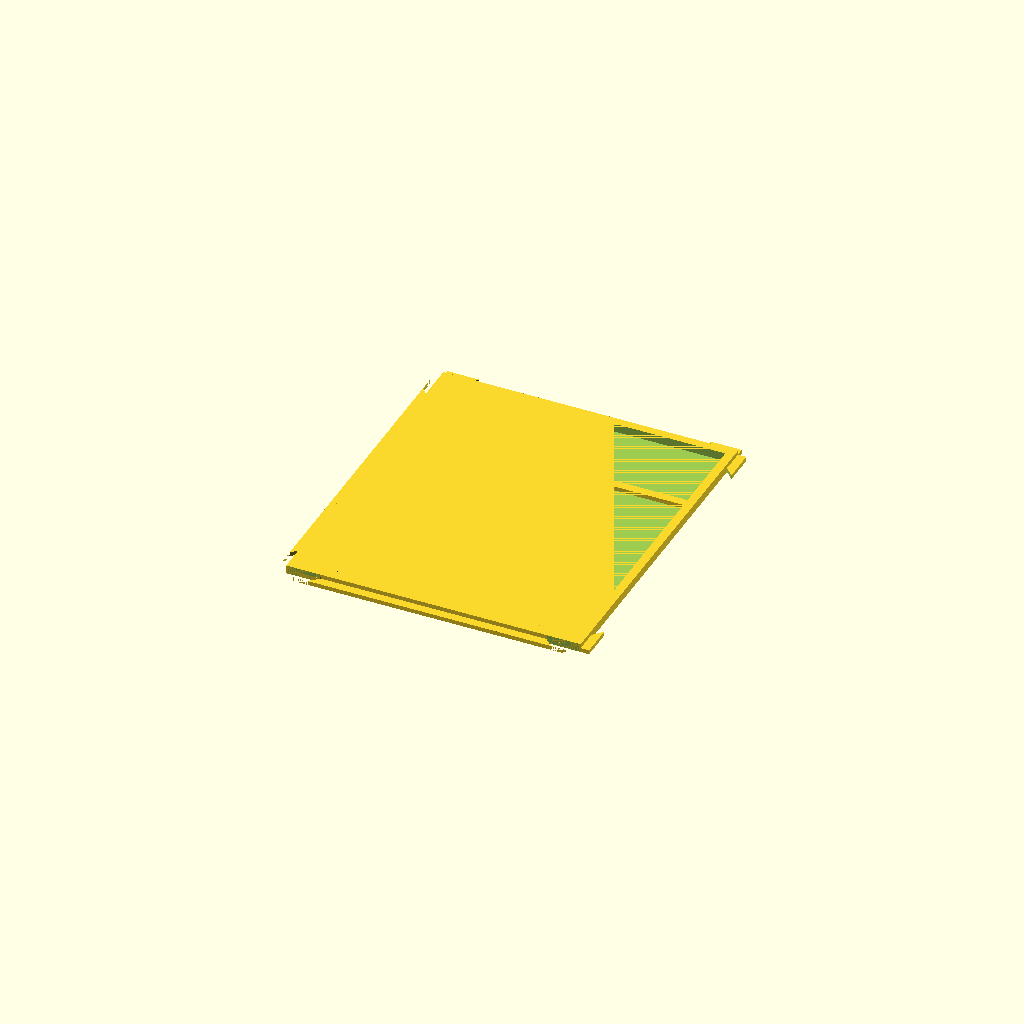
Cell 1 — every parameter at its default value.
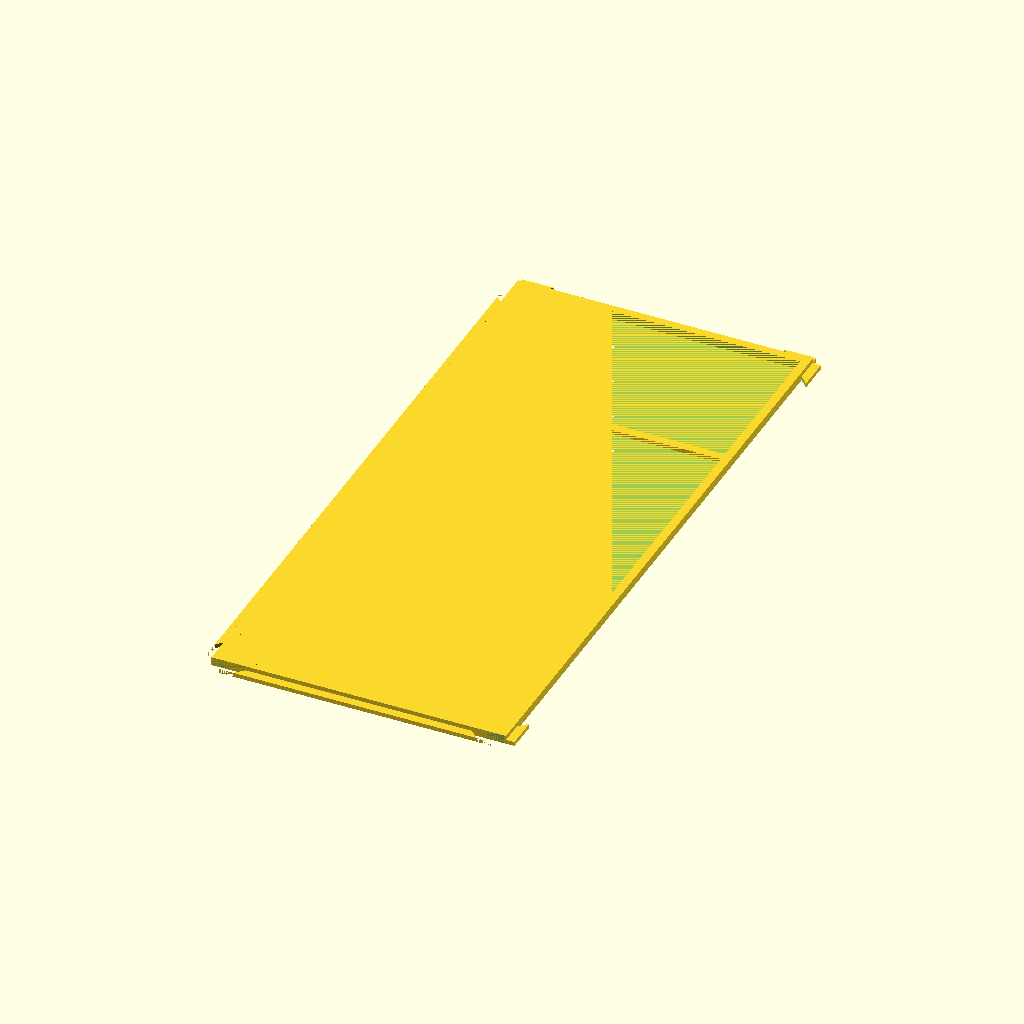
Cell 2: the same model with t_width = 300.
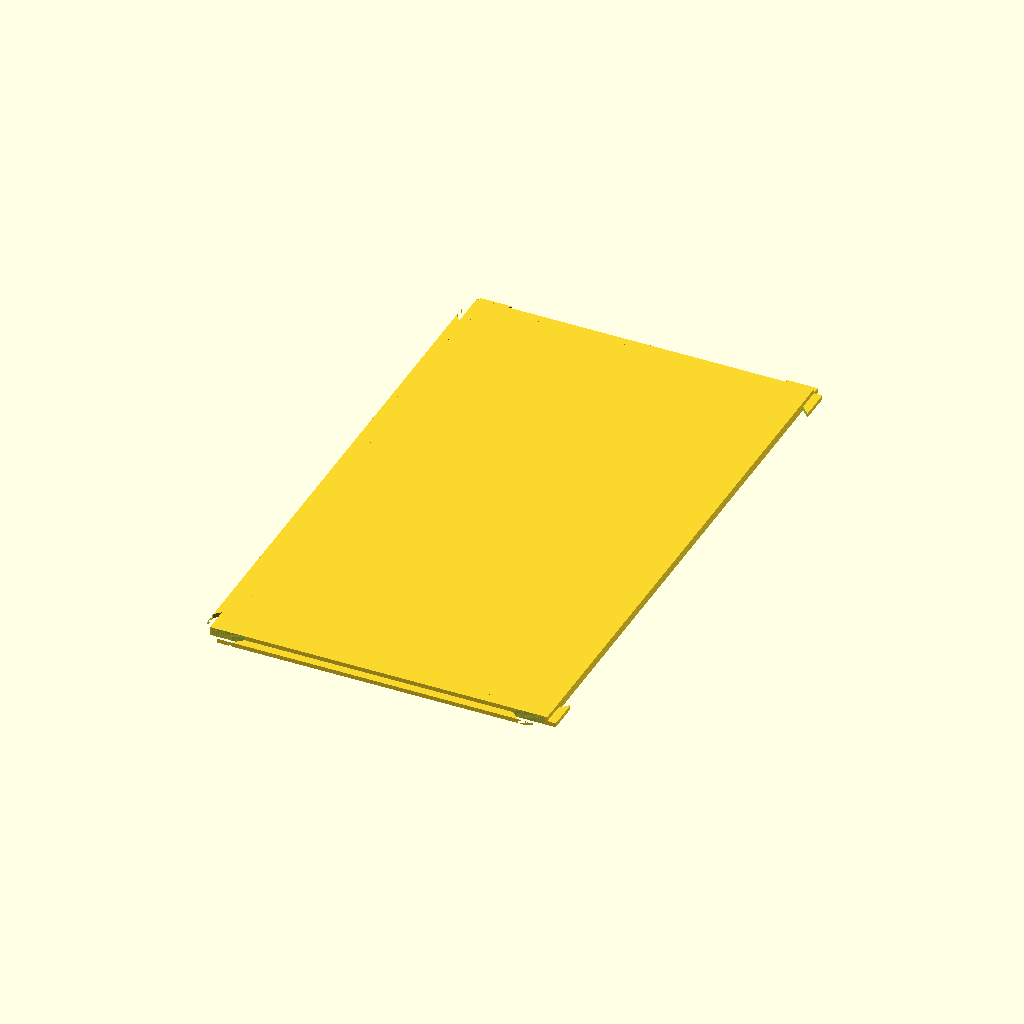
Cell 3: the same model with t_length = 260.
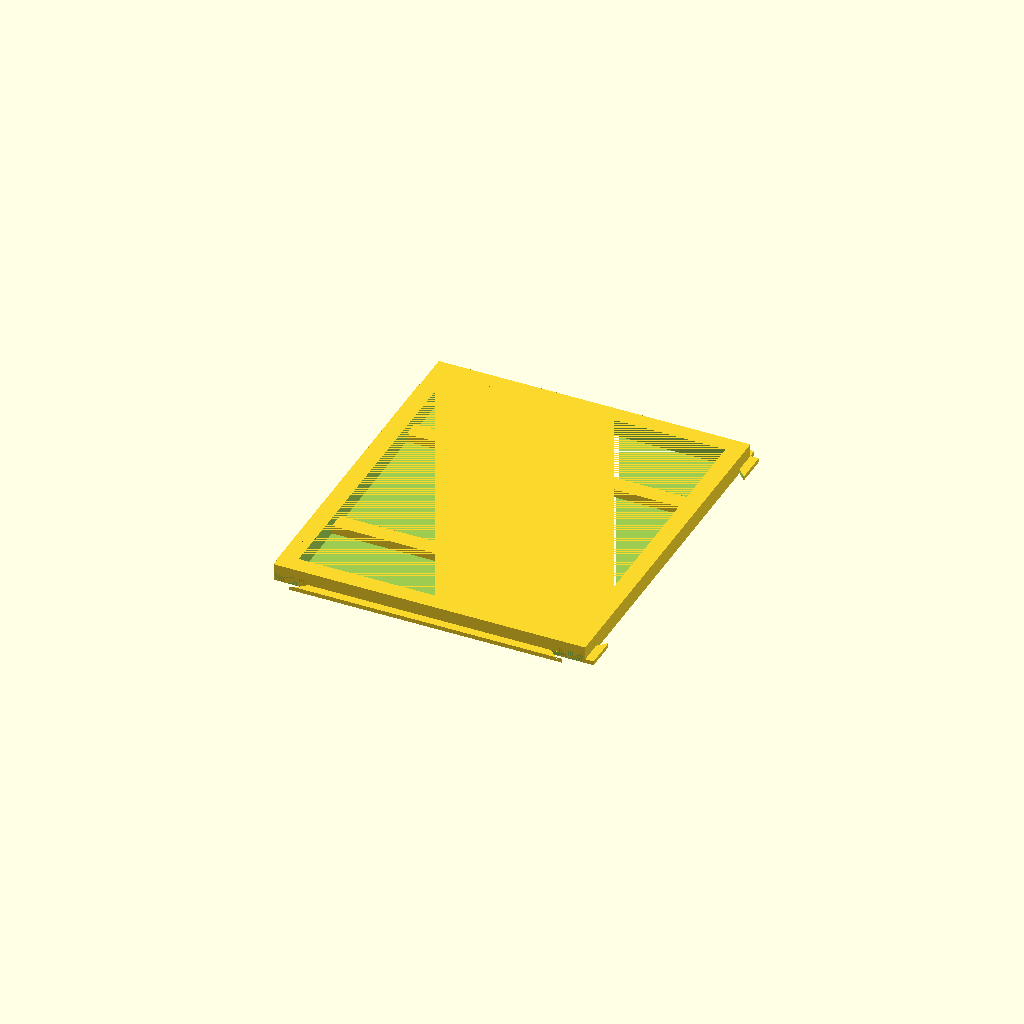
Cell 4: the same model with t_height = 4.
All cells are drawn from one camera (rotation 55°, 0°, 25°, orthographic, colour scheme Cornfield), so only the parameter changes between them.
The OpenSCAD source (inputs/thingiverse/thing-3424786/files/Tile_Holder_V2.scad):
// Interlocking tile holder

// Bar type
crossbars = false;

// The size of the tile
t_width = 150;
t_length = 130;
t_height = 2;

// The size of the connectors
connect_width = 15;
connect_height = 2;
connect_length = 4;
connect_angle = 47;

// The fit factor
tile_fit = 1.01;

// The size of the tile
tile_width = t_width * tile_fit;
tile_length = t_length * tile_fit;
tile_height = t_height * tile_fit;

holder_height = tile_height * 2;
holder_thickness = holder_height;

bar_height = holder_thickness / 2;
bar_width = holder_thickness;

// Overlap factor
diff_factor = .001;

// Always have the longest/shortest edge in the same direction
if(tile_width < tile_length) {
    holder(tile_width, tile_length);
} else {
    holder(tile_length, tile_width);
}

// Create the holder
module holder(tw, tl) {
    union() {
        //Base plate
        difference() {
            cube(
                [
                    tw + 2 * holder_thickness,
                    tl + 2 * holder_thickness,
                    holder_height
                ],
                center = true);

            cube(
                [
                    tw,
                    tl,
                    holder_height + diff_factor
                ],
                center = true);
        }
        // Bars
        bar_pos = tl / 4;
   
        if(crossbars) {
            crossbar( bar_pos, tw, tl);
        } else {
            bar(bar_pos, tw, tl);
            bar(-bar_pos, tw, tl);
        }

        // Connectors
        female_horizontal(tw, tl, 0, 0, 0);
        female_vertical(tw, tl, 0, 0, 0);
        
        male_horizontal(tw, tl);
        male_vertical(tw, tl);
    }
};


module male_vertical(tw, tl)
{
    rotate([0, 0, -90])
        male_horizontal(tl, tw);
}

module male_horizontal(tw, tl)
{
    translate([1, 0, 0])
    {
        difference() {
            edge(tw, tl);
            connector(tw, tl);
        }
    }
    
    translate([-1, 0, 0]) {
        mirror([1, 0, 0]) {
            difference() {
                edge(tw, tl);
                connector(tw, tl);
            }
        }
    }
}

module connector(tw, tl)
{
    translate(
        [
            0,
            -tl - 2 * holder_thickness - connect_length,
            -diff_factor
        ])
    {
        female_horizontal(tw, tl, 0, 0, 2);
    }
}

module edge(tw, tl) {
    translate(
        [
            0,
            -tl / 2 - holder_thickness + diff_factor,
            -holder_thickness / 2 - diff_factor
        ])
    {
        rotate(180) {
            cube(
                [
                    tw / 2 - diff_factor,
                    connect_length - 2 * diff_factor,
                    connect_height + diff_factor
                ]);
        }
    }
}


module female_horizontal(tw, tl, extra_width, extra_length, extra_height)
{   
    rotate([0, 0, 90])
        vertical_corner(tl, tw, extra_width, extra_length, extra_height);

    mirror([1, 0, 0])
        rotate([0, 0, 90])
            vertical_corner(tl, tw, extra_width, extra_length, extra_height);
}

module female_vertical(tw, tl, extra_width, extra_length, extra_height)
{   
    vertical_corner(tw, tl, extra_width, extra_length, extra_height);

    mirror([0, 1, 0])
        vertical_corner(tw, tl, extra_width, extra_length, extra_height);
}

module vertical_corner(tw, tl, extra_width, extra_length, extra_height)
{
    angle_sides = connect_width + connect_length + extra_width + extra_length;

    translate(
        [
            tw / 2 + holder_thickness - diff_factor,
            -tl / 2 - holder_thickness,
            -holder_thickness / 2 - extra_height
        ])
    {
        difference() {
            cube(
                [
                    connect_length + extra_length + diff_factor,
                    connect_width - extra_width,
                    connect_height + 2 * extra_height
                ]); 

            translate(
                [
                    0,
                    connect_width - connect_length + extra_width,
                    -2 * connect_height
                ])
            {
                rotate(connect_angle)
                {
                    cube(
                        [
                            angle_sides + diff_factor,
                            angle_sides + diff_factor,
                            4 * (connect_height + extra_height)
                        ]);
                }
            }
        }
    }
}

module bar(pos, tw, tl)
{
    translate( [
        0,
        pos,
        -bar_height / 2
    ])
    {
        cube(
            [
                tw + 2 * (holder_thickness - diff_factor),
                bar_width,
                bar_height - diff_factor
            ],
            center = true);
    }
}

module crossbar(pos, tw, tl)
{
    w = tw - tw / 4 + bar_width * 2;
    l = tl - tl / 2 + bar_width * 2;

    h = sqrt(w * w + l * l);

    translate(
        [
            -tw / 4 - bar_width,
            -tl / 2 - bar_width,
            -bar_height
        ])
        rotate(atan2(l, w))
        {
            cube(
                [
                    h,
                    bar_width,
                    bar_height
                ]);
        }

    mirror([1,0,0])
        mirror([0,1,0])
            translate(
                [
                    -tw / 4 - bar_width,
                    -tl / 2 - bar_width,
                    -bar_height
                ])
                rotate(atan2(l, w))
                {
                    cube(
                        [
                            h,
                            bar_width,
                            bar_height
                        ]);
                }
}
Parameter table extracted from the source (name, type, default, range or options):
crossbars: bool, default false
t_width: number, default 150
t_length: number, default 130
t_height: number, default 2
connect_width: number, default 15
connect_height: number, default 2
connect_length: number, default 4
connect_angle: number, default 47
tile_fit: number, default 1.01
diff_factor: number, default 0.001
